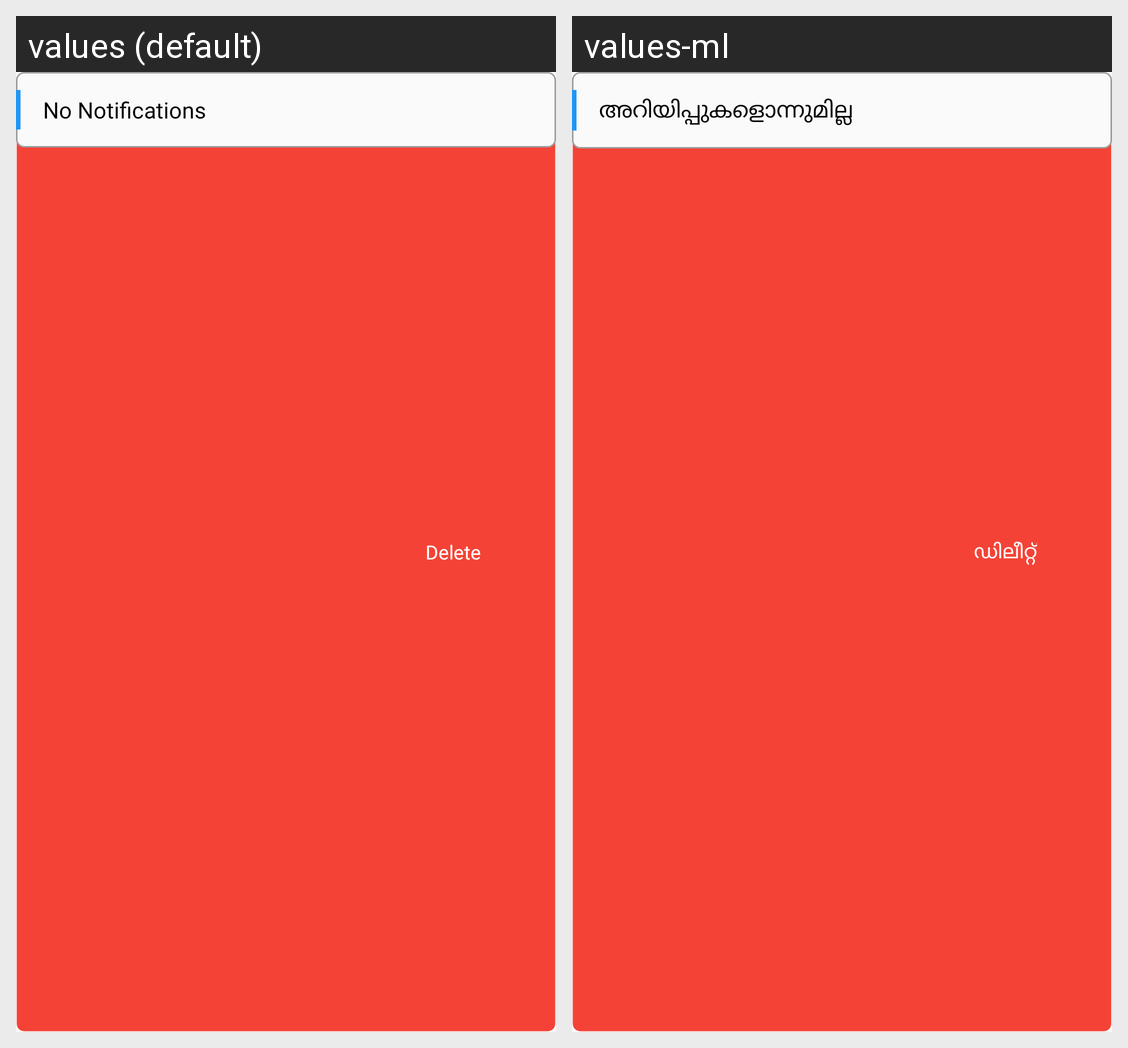

This grid shows one Android layout under two languages. Give, for every string resource on the screen, its name, the default text and each shown locale's text.
Android screen res/layout/card_notification.xml rendered under 2 locales, left to right: values (default), values-ml. Device: Nexus 5 (rendered at 1080×1920; each locale shown at half size, 540×960, under a caption strip naming it); theme AppTheme.
Strings drawn on this screen, with the default value and each locale's value (text and hints the layout hard-codes, and strings that could not be matched under every locale, appear in the picture but are not listed):

notification_delete
  values: Delete
  values-ml: ഡിലീറ്റ്

notification_no_data
  values: No Notifications
  values-ml: അറിയിപ്പുകളൊന്നുമില്ല
